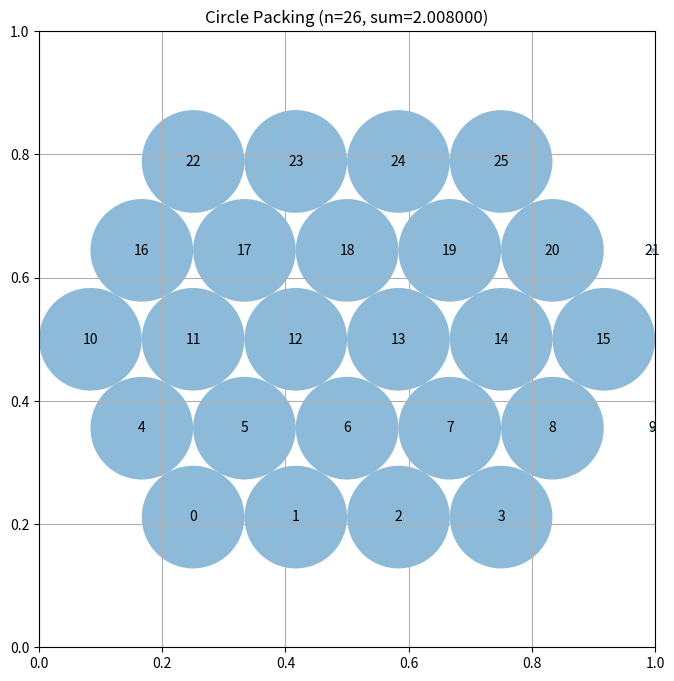

Recreate this plot in Python.
# EVOLVE-BLOCK-START
"""Constructor-based circle packing for n=26 circles.

Architecture:
  1. layouts:  many staggered hex-row patterns (each sums to 26 circles)
  2. ranking:  cheap vectorized greedy radii (fixed-point shrinking)
  3. climb:   slack-directed hill-climb where every trial is pre-screened
              with the greedy solver; only promising trials pay the LP cost
  4. polish:  8-direction coordinate descent, LP-verified
  5. safety:  hard validity clipping and full fallbacks without scipy
"""
import numpy as np
import time

try:
    from scipy.optimize import linprog
    _HAS_SCIPY = True
except Exception:
    _HAS_SCIPY = False

_N = 26

# Row patterns (circle counts per row), all summing to 26.
_PATTERNS = [
    [5, 6, 5, 6, 4],
    [4, 6, 6, 6, 4],
    [6, 5, 4, 5, 6],
    [4, 5, 6, 5, 4, 2],
    [5, 4, 5, 4, 5, 3],
    [2, 4, 5, 5, 5, 4, 1],
    [3, 5, 5, 5, 5, 3],
    [1, 4, 5, 6, 5, 4, 1],
    [6, 4, 6, 4, 6],
    [2, 5, 4, 4, 4, 5, 2],
]


def _dist(centers):
    return np.sqrt(((centers[:, None, :] - centers[None, :, :]) ** 2).sum(-1))


def fast_radii(centers, iters=50):
    """Greedy monotone-shrinking radii (valid, lower bound on LP optimum).

    r_i <- min(wall_i, min_j (d_ij - r_j)), shrunk monotonically from walls.
    Vectorized; converges in a handful of iterations for n=26.
    """
    n = centers.shape[0]
    x = centers[:, 0]
    y = centers[:, 1]
    walls = np.minimum(np.minimum(x, y), np.minimum(1 - x, 1 - y))
    d = _dist(centers)
    np.fill_diagonal(d, np.inf)
    r = walls.copy()
    for _ in range(iters):
        cand = (d - r[None, :]).min(axis=1)
        new_r = np.minimum(walls, np.maximum(cand, 0.0))
        new_r = np.minimum(new_r, r)  # monotone shrink -> always valid
        if np.max(r - new_r) < 1e-13:
            r = new_r
            break
        r = new_r
    return r


def lp_radii(centers):
    """Exact LP: maximize sum(r) s.t. r_i + r_j <= d_ij, r_i <= wall dist."""
    n = centers.shape[0]
    if not _HAS_SCIPY:
        return fast_radii(centers, 200)
    try:
        d = _dist(centers)
        iu, ju = np.triu_indices(n, 1)
        m = len(iu)
        A = np.zeros((m + n, n))
        rows = np.arange(m)
        A[rows, iu] = 1.0
        A[rows, ju] = 1.0
        walls = np.minimum(np.minimum(centers[:, 0], 1 - centers[:, 0]),
                           np.minimum(centers[:, 1], 1 - centers[:, 1]))
        idx = np.arange(n)
        A[m + idx, idx] = 1.0
        b = np.concatenate([d[iu, ju], walls])
        res = linprog(c=-np.ones(n), A_ub=A, b_ub=b,
                      bounds=[(0, None)] * n, method="highs")
        if res.success:
            return np.maximum(res.x, 0.0)
    except Exception:
        pass
    return fast_radii(centers, 200)


def ensure_valid(centers, radii):
    """Hard-clip radii so wall and pairwise constraints hold exactly."""
    x = centers[:, 0]
    y = centers[:, 1]
    r = np.array(radii, dtype=float)
    r = np.minimum(r, np.minimum(np.minimum(x, y), np.minimum(1 - x, 1 - y)))
    r = np.maximum(r, 0.0)
    n = len(r)
    d = _dist(centers)
    iu, ju = np.triu_indices(n, 1)
    for _ in range(6):
        s = r[iu] + r[ju]
        dd = d[iu, ju]
        viol = s > dd + 1e-12
        if not viol.any():
            break
        for i, j in zip(iu[viol], ju[viol]):
            ss = r[i] + r[j]
            if ss > d[i, j] and ss > 0:
                f = d[i, j] / ss
                r[i] *= f
                r[j] *= f
    return r


def _hex_rows(rows, scale=1.0, stagger=0.5):
    """Staggered triangular-lattice rows; spacing limited by width & height."""
    R = len(rows)
    k = np.sqrt(3.0) / 2.0
    s_h = 1.0 / ((R - 1) * k + 1.0)   # height: (R-1)*g + s <= 1
    s_w = 1.0 / max(rows)             # width: count*s <= 1
    s = min(s_h, s_w) * scale
    g = s * k
    pts = []
    for ri, count in enumerate(rows):
        y = 0.5 + (ri - (R - 1) / 2.0) * g
        off = (stagger * s) if (ri % 2 == 1) else 0.0
        for c in range(count):
            x = 0.5 + (c - (count - 1) / 2.0) * s + off
            x = min(max(x, 0.004), 0.996)
            pts.append([x, min(max(y, 0.004), 0.996)])
    return np.array(pts)


def _slack_dir(centers, radii, i):
    """Direction pointing away from circle i's tightest blocker."""
    x, y = centers[i]
    diffs = centers - centers[i]
    d = np.linalg.norm(diffs, axis=1)
    d[i] = np.inf
    j = int(np.argmin(d))
    gap_n = d[j] - radii[i] - radii[j]
    walls = np.array([x, 1.0 - x, y, 1.0 - y])
    wdirs = np.array([[-1.0, 0.0], [1.0, 0.0], [0.0, -1.0], [0.0, 1.0]])
    wi = int(np.argmin(walls))
    gap_w = walls[wi] - radii[i]
    if gap_w <= gap_n:
        return wdirs[wi]
    return diffs[j] / d[j]


def _tightness(centers, radii):
    """How tight each circle is (gap to nearest blocker; negative = touching)."""
    d = _dist(centers)
    np.fill_diagonal(d, np.inf)
    nn_gap = (d - radii[None, :]).min(axis=1) - radii
    x = centers[:, 0]
    y = centers[:, 1]
    wgap = np.minimum(np.minimum(x, y), np.minimum(1 - x, 1 - y)) - radii
    return np.minimum(nn_gap, wgap)


def climb(centers, deadline, seed=0):
    """Slack-directed hill-climb with greedy pre-screen before each LP."""
    rng = np.random.default_rng(seed)
    centers = centers.copy()
    radii = ensure_valid(centers, lp_radii(centers))
    cur = float(radii.sum())
    best_c, best_r, best_s = centers.copy(), radii.copy(), cur
    step = 0.02
    fails = 0
    while time.time() < deadline:
        tight = _tightness(centers, radii)
        w = 0.01 + np.maximum(-tight, 0.0)
        w = w / w.sum()
        idx = int(rng.choice(_N, p=w))
        trial = centers.copy()
        sd = _slack_dir(centers, radii, idx)
        rnd = rng.normal(size=2)
        rnd = rnd / max(np.linalg.norm(rnd), 1e-12)
        move = (0.65 * sd + 0.35 * rnd) * step * rng.uniform(0.5, 1.5)
        trial[idx] = np.clip(trial[idx] + move, 0.003, 0.997)
        # ---- greedy pre-screen: skip LP for clearly-bad trials ----
        fr = fast_radii(trial, 40)
        if fr.sum() < cur - 0.02:
            fails += 1
            if rng.random() < 0.7:
                step = max(step * 0.9, 0.002)
            if fails > 80:
                centers = best_c.copy()
                radii = best_r.copy()
                cur = best_s
                step = rng.uniform(0.008, 0.03)
                fails = 0
            continue
        # ---- exact LP evaluation ----
        rt = ensure_valid(trial, lp_radii(trial))
        st = float(rt.sum())
        if st > cur + 1e-9:
            centers, radii, cur = trial, rt, st
            fails = 0
            step = min(step * 1.12, 0.05)
            if st > best_s + 1e-9:
                best_c, best_r, best_s = trial.copy(), rt.copy(), st
        else:
            fails += 1
            if rng.random() < 0.7:
                step = max(step * 0.9, 0.002)
            else:
                step = min(step * 1.3, 0.05)
            if fails > 80:
                centers = best_c.copy()
                radii = best_r.copy()
                cur = best_s
                step = rng.uniform(0.008, 0.03)
                fails = 0
    return best_c, best_r, best_s


_DIRS8 = np.array([[1, 0], [-1, 0], [0, 1], [0, -1],
                  [1, 1], [1, -1], [-1, 1], [-1, -1]], dtype=float) / np.sqrt(2.0)


def polish(centers, radii, cur, deadline):
    """Greedy 8-direction coordinate descent, greedy-pre-screened, LP-verified."""
    centers = centers.copy()
    radii = radii.copy()
    improved = True
    while improved and time.time() < deadline:
        improved = False
        for i in range(_N):
            if time.time() > deadline:
                break
            for step in (0.01, 0.004):
                for dd in _DIRS8:
                    if time.time() > deadline:
                        break
                    trial = centers.copy()
                    trial[i] = np.clip(trial[i] + dd * step, 0.003, 0.997)
                    fr = fast_radii(trial, 40)
                    if fr.sum() < cur - 0.02:
                        continue
                    rt = ensure_valid(trial, lp_radii(trial))
                    st = float(rt.sum())
                    if st > cur + 1e-9:
                        centers, radii, cur = trial, rt, st
                        improved = True
    return centers, radii, cur


def construct_packing():
    """
    Construct an arrangement of 26 circles in a unit square maximizing the
    sum of radii. Returns (centers, radii, sum_of_radii).
    """
    t0 = time.time()
    deadline = t0 + 2.6
    try:
        # ---- cheap ranking of many layouts with the greedy solver ----
        layouts = []
        for rows in _PATTERNS:
            for scale in (0.98, 1.0):
                layouts.append(_hex_rows(rows, scale))
        scored = sorted(range(len(layouts)),
                        key=lambda k: -fast_radii(layouts[k], 60).sum())
        top = [layouts[k] for k in scored[:4]]

        # ---- exact LP on the top few layouts ----
        best = None
        for L in top:
            r = ensure_valid(L, lp_radii(L))
            if best is None or r.sum() > best[2]:
                best = (L.copy(), r, float(r.sum()))

        # ---- dedicated climb time slices for the two best layouts ----
        for rank, L in enumerate(top[:2]):
            now = time.time()
            remaining = deadline - now
            if remaining < 0.15:
                break
            share = 0.45 if rank == 0 else 0.6
            c, r, s = climb(L, now + remaining * share, seed=rank)
            if s > best[2]:
                best = (c, r, s)

        # ---- final polish with whatever time remains ----
        now = time.time()
        if deadline - now > 0.1:
            c, r, s = polish(best[0], best[1], best[2], deadline - 0.03)
            if s > best[2]:
                best = (c, r, s)

        centers, radii, tot = best
    except Exception:
        centers = _hex_rows([5, 6, 5, 6, 4], 1.0)
        radii = fast_radii(centers, 200)
        tot = float(radii.sum())

    radii = ensure_valid(centers, radii)
    return centers, radii, float(radii.sum())


def compute_max_radii(centers):
    """Backward-compatible helper: radii for given centers."""
    return ensure_valid(centers, lp_radii(centers))

# EVOLVE-BLOCK-END


# This part remains fixed (not evolved)
def run_packing():
    """Run the circle packing constructor for n=26"""
    centers, radii, sum_radii = construct_packing()
    return centers, radii, sum_radii


def visualize(centers, radii):
    """
    Visualize the circle packing

    Args:
        centers: np.array of shape (n, 2) with (x, y) coordinates
        radii: np.array of shape (n) with radius of each circle
    """
    import matplotlib.pyplot as plt
    from matplotlib.patches import Circle

    fig, ax = plt.subplots(figsize=(8, 8))

    # Draw unit square
    ax.set_xlim(0, 1)
    ax.set_ylim(0, 1)
    ax.set_aspect("equal")
    ax.grid(True)

    # Draw circles
    for i, (center, radius) in enumerate(zip(centers, radii)):
        circle = Circle(center, radius, alpha=0.5)
        ax.add_patch(circle)
        ax.text(center[0], center[1], str(i), ha="center", va="center")

    plt.title(f"Circle Packing (n={len(centers)}, sum={sum(radii):.6f})")
    plt.show()


if __name__ == "__main__":
    centers, radii, sum_radii = run_packing()
    print(f"Sum of radii: {sum_radii}")
    # AlphaEvolve improved this to 2.635

    # Uncomment to visualize:
    visualize(centers, radii)
